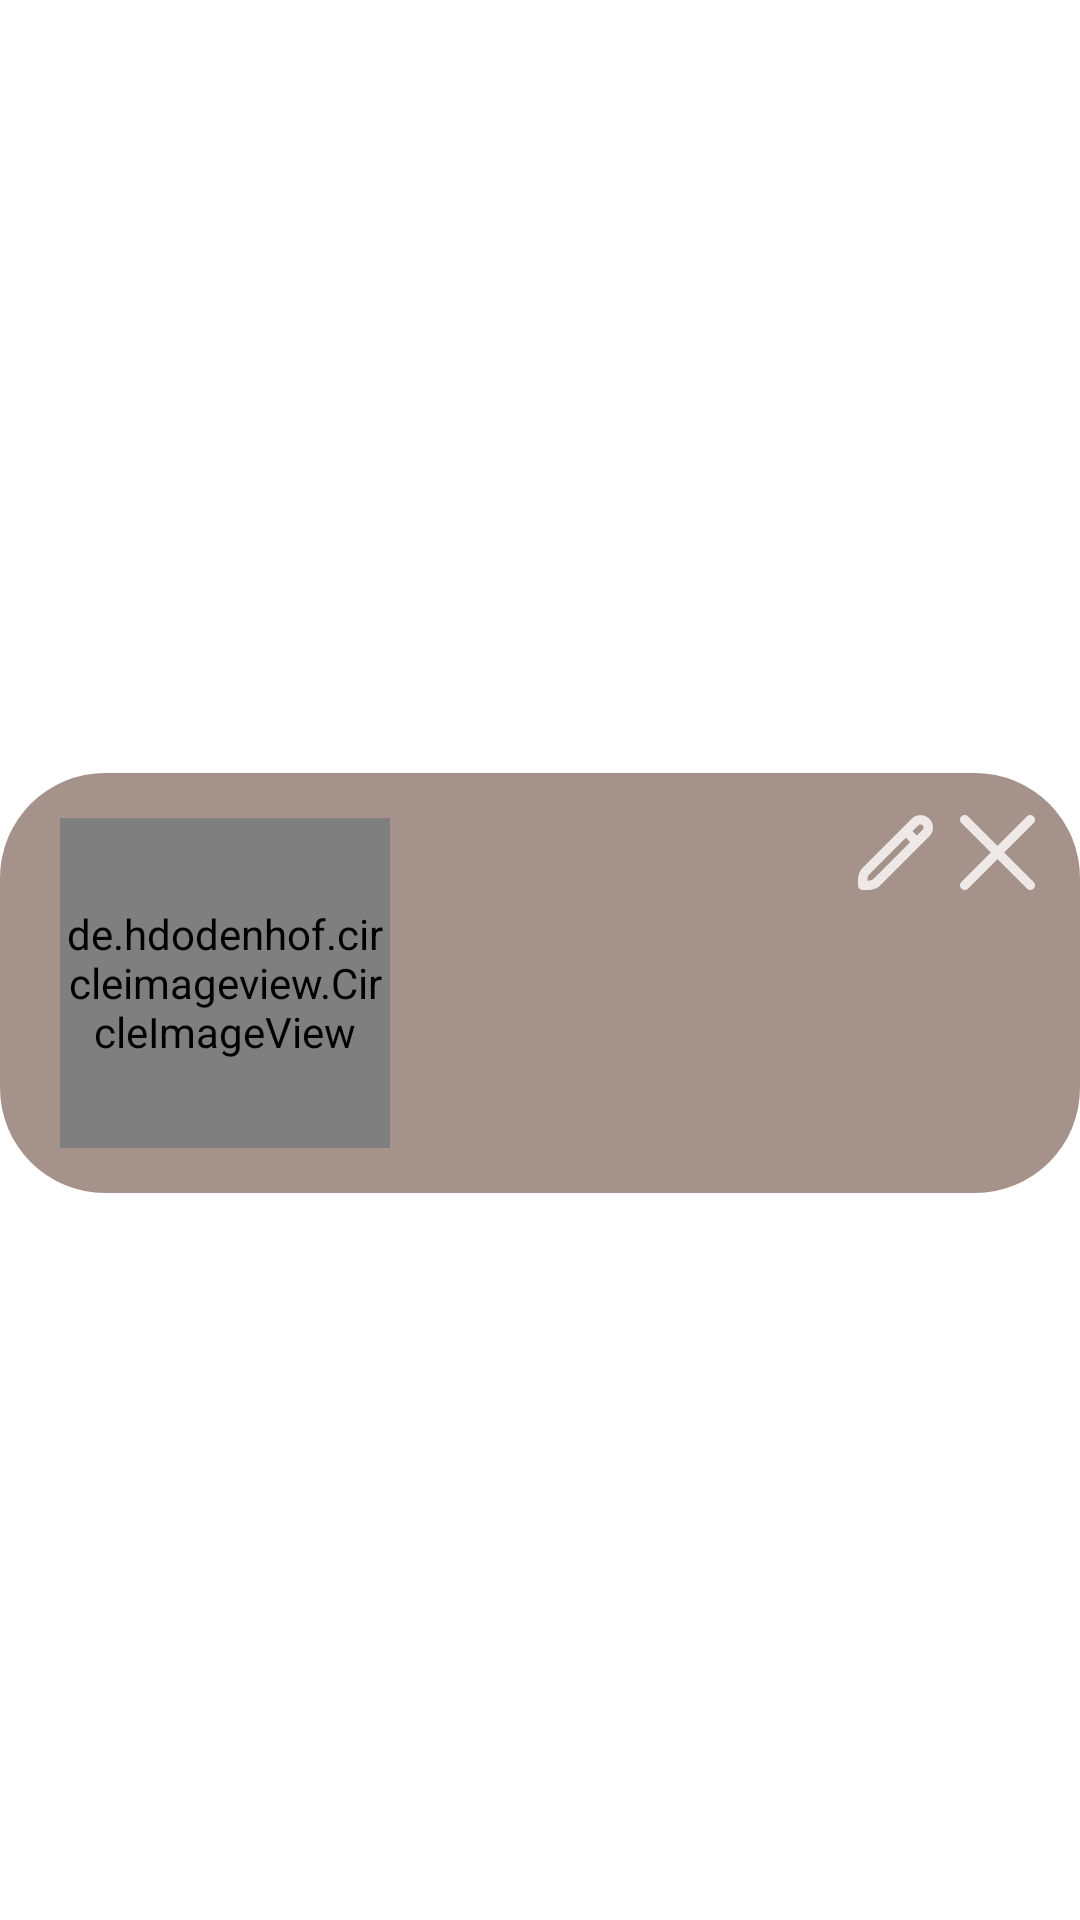

Reconstruct the res/layout file that produces this screen, plus the resources it refers to.
<!-- AndroidManifest.xml: application theme Theme.PETIT -->
<!-- res/layout/mypet_item.xml -->
<?xml version="1.0" encoding="utf-8"?>
<androidx.constraintlayout.widget.ConstraintLayout
    xmlns:android="http://schemas.android.com/apk/res/android"
    xmlns:app="http://schemas.android.com/apk/res-auto"
    android:layout_width="wrap_content"
    android:layout_height="wrap_content"
    >

    <View
        android:id="@+id/window"
        android:layout_width="360dp"
        android:layout_height="140dp"
        android:background="@drawable/grey_rectangle"
        android:layout_marginTop="15dp"
        app:layout_constraintBottom_toBottomOf="parent"
        app:layout_constraintEnd_toEndOf="parent"
        app:layout_constraintStart_toStartOf="parent"
        app:layout_constraintTop_toTopOf="parent" />

    <de.hdodenhof.circleimageview.CircleImageView
        android:id="@+id/petPicture"
        android:layout_width="110dp"
        android:layout_height="110dp"
        android:layout_marginStart="20dp"
        android:background="@drawable/circle"
        app:layout_constraintBottom_toBottomOf="@id/window"
        app:layout_constraintStart_toStartOf="@id/window"
        app:layout_constraintTop_toTopOf="@id/window" />

    <TextView
        android:id="@+id/firstLetter"
        android:layout_width="100dp"
        android:layout_height="0dp"
        android:fontFamily="@font/montserratblack"
        android:gravity="center"
        android:includeFontPadding="false"
        android:maxLines="1"
        android:textColor="@color/brown"
        android:textSize="100sp"
        app:layout_constraintBottom_toBottomOf="@id/window"
        app:layout_constraintEnd_toEndOf="@+id/petPicture"
        app:layout_constraintStart_toStartOf="@+id/petPicture"
        app:layout_constraintTop_toTopOf="@id/window" />

    <TextView
        android:id="@+id/petName"
        android:layout_width="170dp"
        android:layout_height="wrap_content"
        android:fontFamily="@font/montserratblack"
        android:textColor="@color/white"
        android:textSize="20sp"
        android:layout_marginStart="15dp"
        android:layout_marginTop="60dp"
        app:layout_constraintTop_toTopOf="@id/window"
        app:layout_constraintStart_toEndOf="@+id/petPicture"
        app:layout_constraintBottom_toTopOf="@+id/petBirthday"
        android:ellipsize="end"
        android:maxLines="1"/>

    <TextView
        android:id="@+id/petBirthday"
        android:layout_width="wrap_content"
        android:layout_height="wrap_content"
        android:fontFamily="@font/montserratregular"
        android:textColor="@color/white"
        android:textSize="20sp"
        android:layout_marginStart="15dp"
        app:layout_constraintStart_toEndOf="@+id/petPicture"
        app:layout_constraintTop_toBottomOf="@+id/petName"/>

    <ImageButton
        android:id="@+id/btnEditPet"
        android:layout_width="25dp"
        android:layout_height="25dp"
        android:background="@drawable/edit_icon"
        app:layout_constraintEnd_toStartOf="@+id/btnDeletePet"
        app:layout_constraintTop_toTopOf="@id/window"
        android:layout_marginTop="14dp"
        android:layout_marginEnd="9dp"/>
    <ImageButton
        android:id="@+id/btnDeletePet"
        android:layout_width="25dp"
        android:layout_height="25dp"
        android:background="@drawable/delete_icon"
        app:layout_constraintEnd_toEndOf="@id/window"
        app:layout_constraintTop_toTopOf="@id/window"
        android:layout_marginTop="14dp"
        android:layout_marginEnd="15dp"/>
</androidx.constraintlayout.widget.ConstraintLayout>
<!-- resources referenced by this layout -->
<resources>
  <color name="brown">#654334</color>
  <color name="white">#FFFFFFFF</color>
  <!-- drawable delete_icon (drawable) -->
  <vector xmlns:android="http://schemas.android.com/apk/res/android"
      android:width="20dp"
      android:height="20dp"
      android:viewportWidth="20"
      android:viewportHeight="20">
    <group>
      <clip-path
          android:pathData="M0,0h20v20h-20z"/>
      <path
          android:pathData="M11.768,10L19.634,2.135C20.122,1.646 20.122,0.855 19.634,0.366C19.146,-0.122 18.354,-0.122 17.866,0.366L10,8.233L2.135,0.366C1.646,-0.122 0.855,-0.122 0.366,0.366C-0.122,0.855 -0.122,1.646 0.366,2.135L8.233,10L0.366,17.866C-0.122,18.354 -0.122,19.146 0.366,19.634C0.855,20.122 1.646,20.122 2.135,19.634L10,11.768L17.866,19.634C18.354,20.122 19.146,20.122 19.634,19.634C20.122,19.146 20.122,18.354 19.634,17.866L11.768,10Z"
          android:fillColor="#EEE8E6"/>
    </group>
  </vector>
  <!-- drawable edit_icon (drawable) -->
  <vector xmlns:android="http://schemas.android.com/apk/res/android"
      android:width="20dp"
      android:height="20dp"
      android:viewportWidth="20"
      android:viewportHeight="20">
    <group>
      <clip-path
          android:pathData="M0,0h20v20h-20z"/>
      <path
          android:pathData="M19.02,0.98C18.383,0.371 17.536,0.032 16.655,0.032C15.774,0.032 14.927,0.371 14.29,0.98L1.343,13.927C0.916,14.352 0.578,14.857 0.347,15.413C0.117,15.969 -0.001,16.565 0,17.167V18.75C0,19.081 0.132,19.399 0.366,19.634C0.601,19.868 0.919,20 1.25,20H2.833C3.436,20.002 4.032,19.884 4.588,19.653C5.145,19.423 5.65,19.084 6.074,18.657L19.02,5.71C19.646,5.082 19.998,4.232 19.998,3.345C19.998,2.458 19.646,1.608 19.02,0.98ZM4.305,16.89C3.914,17.279 3.385,17.498 2.833,17.5H2.5V17.167C2.502,16.615 2.721,16.085 3.11,15.693L12.75,6.056L13.944,7.25L4.305,16.89ZM17.25,3.943L15.712,5.483L14.517,4.288L16.059,2.75C16.219,2.596 16.433,2.511 16.656,2.511C16.878,2.511 17.092,2.596 17.253,2.75C17.41,2.909 17.498,3.123 17.497,3.347C17.497,3.57 17.408,3.784 17.25,3.943Z"
          android:fillColor="#EEE8E6"/>
    </group>
  </vector>
  <!-- drawable grey_rectangle (drawable) -->
  <?xml version="1.0" encoding="utf-8"?>
  <shape xmlns:android="http://schemas.android.com/apk/res/android"
      android:shape="rectangle">
      <solid android:color="@color/grey"/>
      <corners android:radius="35dp"/>
  </shape>
  <style name="Theme.PETIT" parent="Theme.MaterialComponents.DayNight.NoActionBar">
          
          <item name="colorPrimary">@color/brown</item>
          <item name="colorPrimaryVariant">@color/grey</item>
          <item name="colorOnPrimary">@color/white</item>
          
          <item name="colorSecondary">@color/beige</item>
          <item name="colorSecondaryVariant">@color/grey</item>
          <item name="colorOnSecondary">@color/brown</item>
          
          <item name="android:statusBarColor">?attr/colorPrimaryVariant</item>
          
      </style>
  <color name="grey">#A5938B</color>
  <color name="beige">#E3DDD7</color>
</resources>
